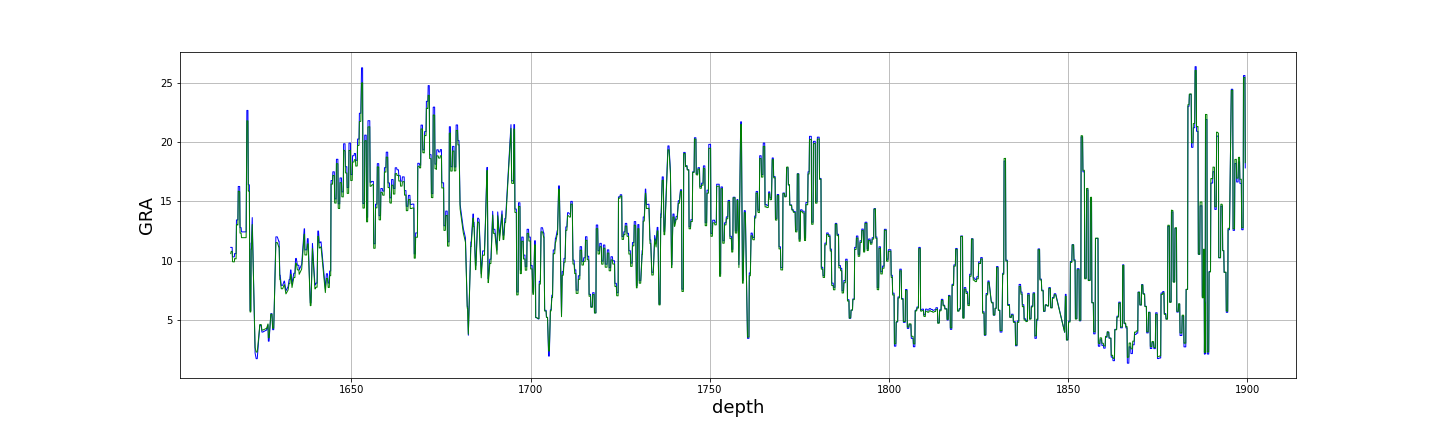

The file beside this chart, header and first rows:
, depth, true, pre
0, 1616, 11.11, 10.58
1, 1616, 11.11, 10.74
2, 1616, 11.11, 10.78
3, 1617, 11.11, 10.78
4, 1617, 11.11, 10.76
5, 1617, 10.32, 9.908
6, 1617, 10.31, 9.889
7, 1617, 10.31, 9.889
8, 1617, 10.31, 9.891
9, 1617, 10.31, 9.89
10, 1617, 10.31, 9.884
11, 1617, 10.59, 10.16
12, 1618, 10.58, 10.15
13, 1618, 10.58, 10.15
14, 1618, 10.58, 10.15
15, 1618, 10.58, 10.14
16, 1618, 13.43, 13.03
17, 1618, 13.43, 13.02
18, 1618, 13.43, 13.01
19, 1618, 13.43, 13.01
20, 1618, 13.43, 13
21, 1618, 16.26, 15.86
22, 1618, 16.26, 15.85
23, 1619, 16.26, 15.84
24, 1619, 16.26, 15.83
25, 1619, 16.26, 15.83
26, 1619, 12.78, 12.32
27, 1619, 12.78, 12.32
28, 1619, 12.78, 12.31
29, 1619, 12.78, 12.31
30, 1619, 12.42, 11.93
31, 1619, 12.42, 11.93
32, 1620, 12.42, 11.93
33, 1620, 12.42, 11.94
34, 1620, 12.42, 11.94
35, 1620, 12.42, 11.94
36, 1620, 12.42, 11.93
37, 1620, 12.42, 11.93
38, 1620, 12.42, 11.93
39, 1620, 12.42, 11.93
40, 1620, 12.42, 11.93
41, 1620, 12.42, 11.93
42, 1620, 12.42, 11.93
43, 1621, 12.42, 11.93
44, 1621, 17.55, 17
45, 1621, 22.69, 21.82
46, 1621, 22.69, 21.81
47, 1621, 22.69, 21.81
48, 1621, 22.69, 21.81
49, 1621, 16.4, 15.87
50, 1621, 16.4, 15.87
51, 1621, 16.4, 15.85
52, 1622, 16.4, 15.83
53, 1622, 9.29, 8.887
54, 1622, 5.755, 5.646
55, 1622, 5.755, 5.65
56, 1622, 5.755, 5.652
57, 1622, 11.48, 10.98
58, 1622, 11.48, 10.98
59, 1622, 13.63, 13.05
... 2,369 more rows
